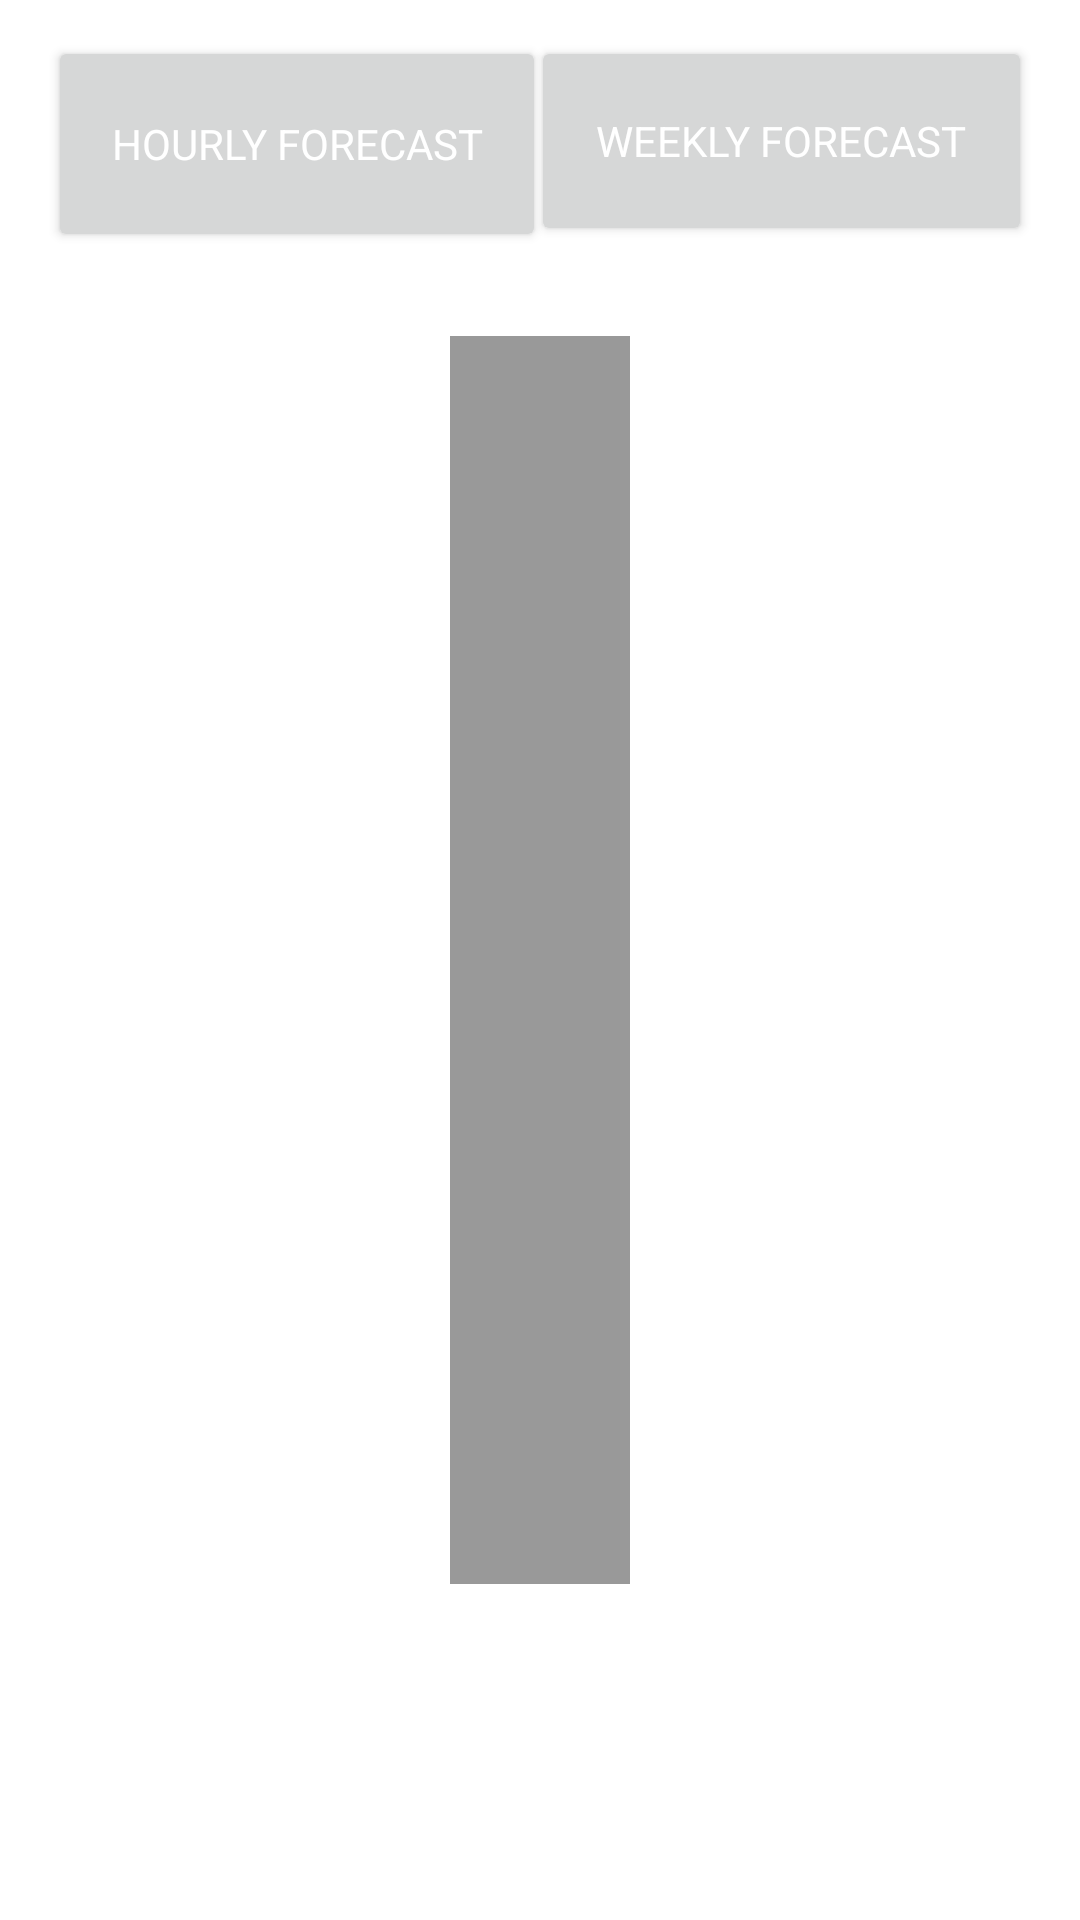

The Android layout XML behind this screen, and the referenced resources:
<!-- AndroidManifest.xml: application theme AppTheme -->
<!-- res/layout/activity_main_backup.xml -->
<?xml version="1.0" encoding="utf-8"?>
<androidx.constraintlayout.widget.ConstraintLayout xmlns:android="http://schemas.android.com/apk/res/android"
    xmlns:app="http://schemas.android.com/apk/res-auto"
    xmlns:tools="http://schemas.android.com/tools"
    android:layout_width="match_parent"
    android:layout_height="match_parent"
    tools:context=".CurrentWeatherActivity">

    <ImageView android:id="@+id/background"
        android:scaleType = "centerCrop"
        android:layout_height="wrap_content"
        android:layout_width="wrap_content"
        app:layout_constraintBottom_toBottomOf="parent"
        app:layout_constraintEnd_toEndOf="parent"
        app:layout_constraintStart_toStartOf="parent"
        app:layout_constraintTop_toTopOf="parent">
    </ImageView>

    <TextView
        android:id="@+id/info"
        android:layout_width="wrap_content"
        android:layout_height="416dp"
        android:layout_marginStart="150dp"
        android:layout_marginEnd="150dp"
        android:background="#66000000"
        android:paddingLeft="30dp"
        android:paddingRight="30dp"
        app:layout_constraintBottom_toBottomOf="parent"
        app:layout_constraintEnd_toEndOf="parent"
        app:layout_constraintHorizontal_bias="0.476"
        app:layout_constraintStart_toStartOf="parent"
        app:layout_constraintTop_toTopOf="parent" />

    <Button
        android:id="@+id/hourlyButton"
        android:layout_width="166dp"
        android:layout_height="72dp"
        android:layout_marginStart="16dp"
        android:text="Hourly Forecast"
        app:layout_constraintBottom_toBottomOf="@+id/weeklyButton"
        app:layout_constraintStart_toStartOf="parent"
        app:layout_constraintTop_toTopOf="@+id/weeklyButton"
        app:layout_constraintVertical_bias="0.0"
        android:onClick="startHourlyForecastActivity"/>

    <Button
        android:id="@+id/weeklyButton"
        android:layout_width="167dp"
        android:layout_height="70dp"
        android:layout_marginTop="12dp"
        android:layout_marginEnd="16dp"
        android:text="Weekly Forecast"
        app:layout_constraintEnd_toEndOf="parent"
        app:layout_constraintTop_toTopOf="parent"
        android:onClick="startWeeklyForecastActivity"/>

</androidx.constraintlayout.widget.ConstraintLayout>
<!-- resources referenced by this layout -->
<resources>
  <style name="AppTheme" parent="Theme.MaterialComponents.DayNight.DarkActionBar">
          
          <item name="colorPrimary">@color/colorPrimary</item>
          <item name="colorPrimaryDark">@color/colorPrimaryDark</item>
          <item name="colorAccent">@color/colorAccent</item>
          <item name="fontFamily">@font/opensans</item>
          <item name="android:textColor">#FFFFFF</item>
      </style>
  <!-- not gathered from this repository: default colours our renderer supplied (Android Studio template values) -->
  <color name="colorPrimary">#FF6200EE</color>
  <color name="colorPrimaryDark">#FF3700B3</color>
  <color name="colorAccent">#FF03DAC5</color>
</resources>
